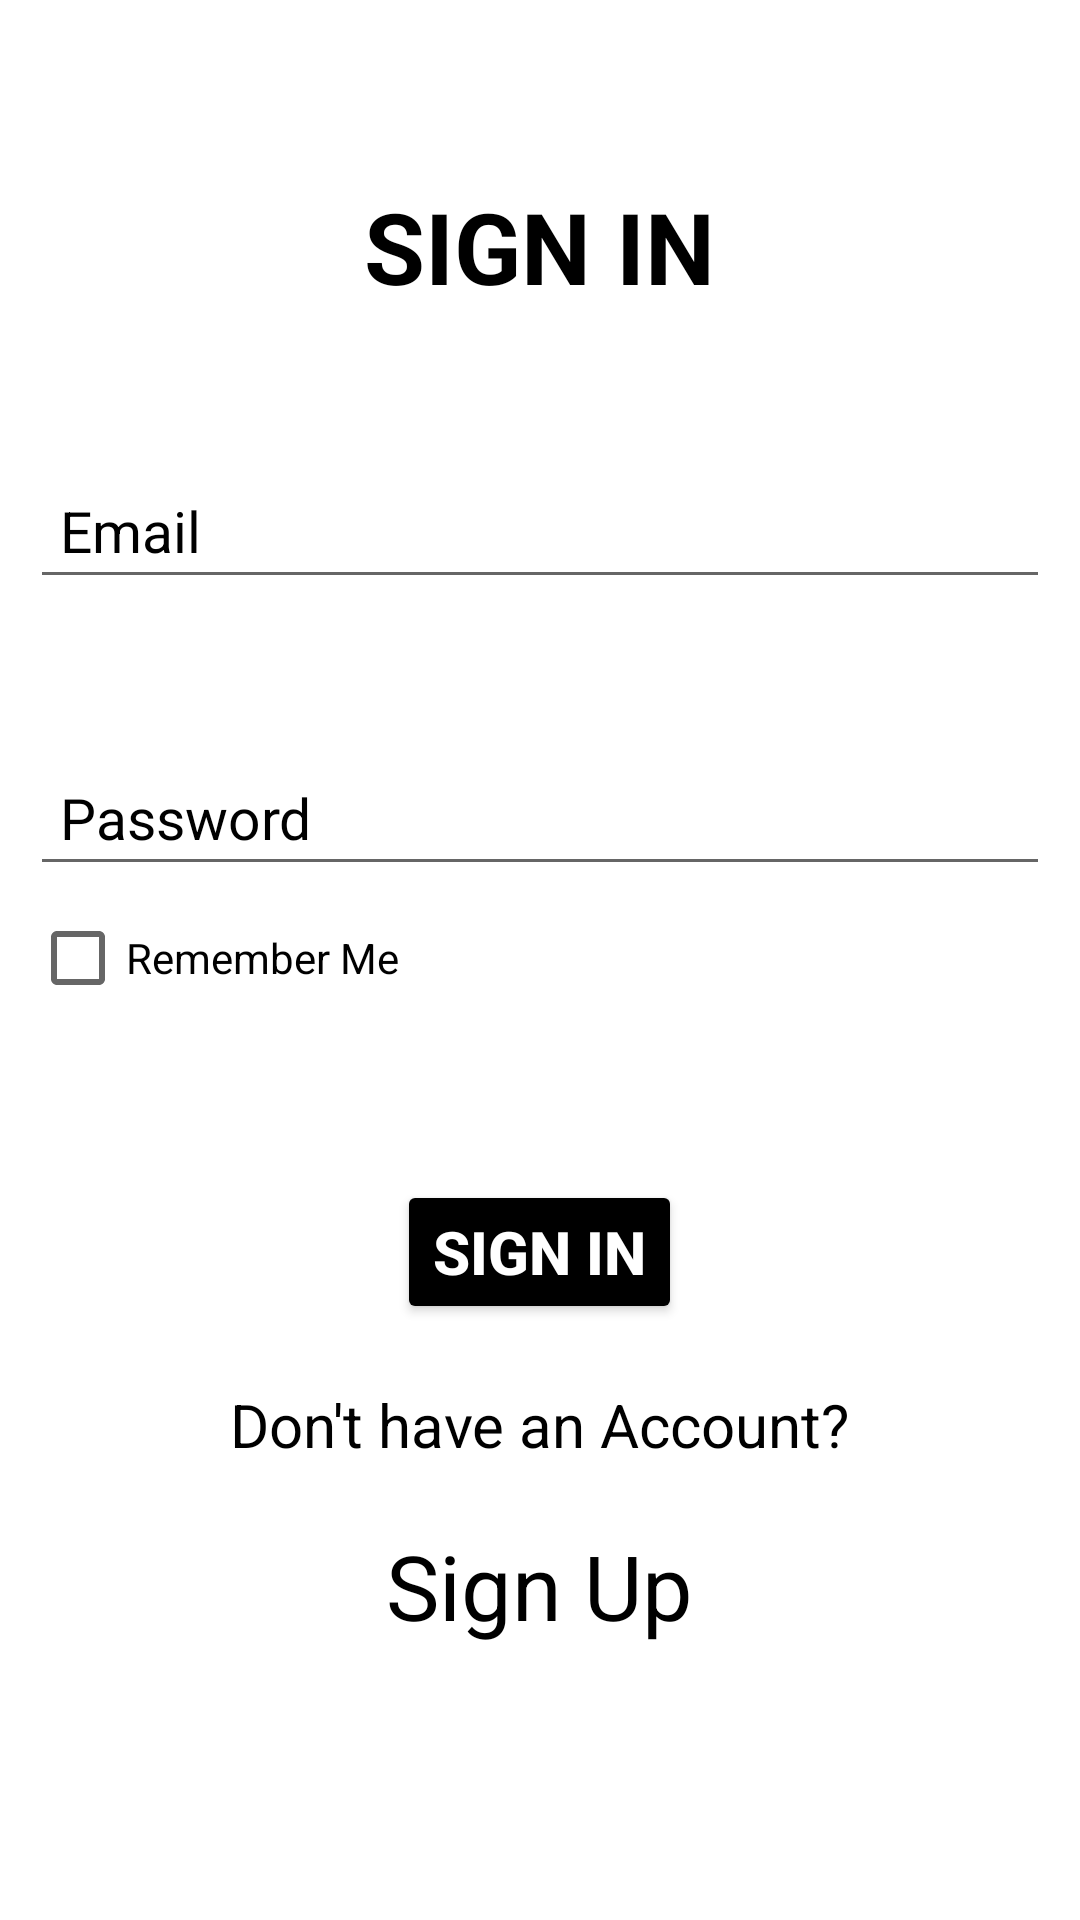

Android layout source for this screen:
<!-- AndroidManifest.xml: application theme Theme.ReduceScreenTime -->
<!-- res/layout/activity_login.xml -->
<?xml version="1.0" encoding="utf-8"?>
<RelativeLayout xmlns:android="http://schemas.android.com/apk/res/android"
    xmlns:app="http://schemas.android.com/apk/res-auto"
    xmlns:tools="http://schemas.android.com/tools"
    android:layout_width="match_parent"
    android:layout_height="match_parent"
    android:padding="10dp"
    android:background="@color/white"
    tools:context=".LoginActivity">

    <TextView
        android:layout_width="wrap_content"
        android:layout_height="wrap_content"
        android:text="SIGN IN"
        android:layout_centerHorizontal="true"
        android:layout_marginTop="50dp"
        android:textSize="33sp"
        android:textColor="@color/purple_700"
        android:textStyle="bold"
        android:id="@+id/tv"
        />
    <EditText
        android:layout_width="match_parent"
        android:layout_height="wrap_content"
        android:hint="Email"
        android:layout_below="@+id/tv"
        android:textColorHint="@color/purple_700"
        android:textColor="@color/purple_700"
        android:textSize="19sp"
        android:padding="10dp"
        android:layout_marginTop="50dp"
        android:id="@+id/email_login"/>
    <EditText
        android:layout_width="match_parent"
        android:layout_height="wrap_content"
        android:hint="Password"
        android:inputType="numberPassword"
        android:layout_below="@+id/email_login"
        android:textColorHint="@color/purple_700"
        android:textColor="@color/purple_700"
        android:textSize="19sp"
        android:padding="10dp"
        android:layout_marginTop="50dp"
        android:id="@+id/password_login"/>

    <CheckBox
        android:layout_width="wrap_content"
        android:layout_height="wrap_content"
        android:id="@+id/checkbox"
        android:text="Remember Me"
        android:layout_below="@+id/password_login"/>



    <Button
        android:layout_width="wrap_content"
        android:layout_height="wrap_content"
        android:layout_below="@+id/checkbox"
        android:layout_centerHorizontal="true"
        android:layout_marginTop="50dp"
        android:text="Sign In"
        android:backgroundTint="@color/purple_700"
        android:textColor="@color/white"
        android:textSize="20sp"
        android:textStyle="bold"
        android:id="@+id/signin_btn"

        />
    <TextView
        android:layout_width="wrap_content"
        android:layout_height="wrap_content"
        android:id="@+id/Dont"
        android:text="Don't have an Account?"
        android:layout_below="@+id/signin_btn"
        android:layout_centerHorizontal="true"
        android:layout_marginTop="20dp"
        android:textSize="20sp"
        android:textColor="@color/purple_700"
        />
    <TextView
        android:layout_width="wrap_content"
        android:layout_height="wrap_content"
        android:id="@+id/signuptv"
        android:text="Sign Up"
        android:layout_below="@+id/Dont"
        android:layout_centerHorizontal="true"
        android:layout_marginTop="20dp"
        android:textSize="30sp"
        android:textColor="@color/purple_700"
        />
</RelativeLayout>
<!-- resources referenced by this layout -->
<resources>
  <color name="purple_700">#000000</color>
  <color name="white">#FFFFFFFF</color>
  <style name="Theme.ReduceScreenTime" parent="Theme.MaterialComponents.DayNight.DarkActionBar">
          
          <item name="colorPrimary">@color/purple_500</item>
          <item name="colorPrimaryVariant">@color/purple_700</item>
          <item name="colorOnPrimary">@color/white</item>
          
          <item name="colorSecondary">@color/teal_200</item>
          <item name="colorSecondaryVariant">@color/teal_700</item>
  
          <item name="colorOnSecondary">@color/black</item>
          
          <item name="android:statusBarColor" tools:targetApi="l">?attr/colorPrimaryVariant</item>
          
      </style>
  <color name="purple_500">#4169E1</color>
  <color name="teal_200">#FF03DAC5</color>
  <color name="teal_700">#FF018786</color>
  <color name="black">#888888</color>
</resources>
